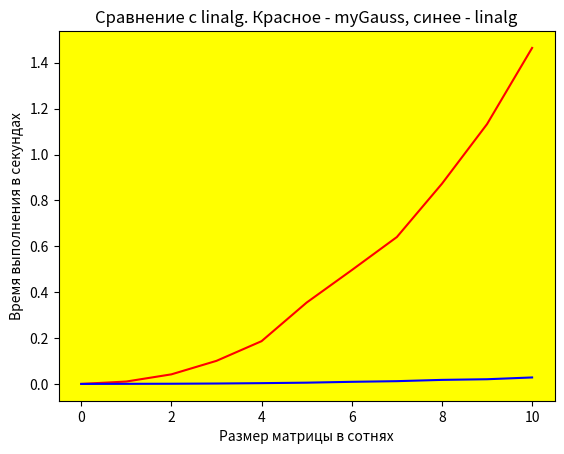

This figure's Python source:
import numpy as np
import matplotlib.pyplot as plt
import time
from math import *

def toFixed(num, digits=0):
	return f"{num:.{digits}f}"

def diagDomination(A):
	n = np.size(A[0])
	for i in range(n):
		jmax = 0
		max = 0
		for j in range(n):
			if abs(A[i][j]) > abs(max):
				max = A[i][j]
				jmax = j
		if A[i][i] != A[i][jmax]:
			A[i][i], A[i][jmax] = A[i][jmax], A[i][i]
	return A

def Gauss(A, f):
	n = np.size(f)
	for k in range(n):
		f[k] /= A[k][k]
		A[k] /= A[k][k]
		for i in range(k + 1, n):
			f[i] -= f[k] * A[i][k]
			A[i] -= A[k] * A[i][k]
			A[i][k] = 0
	x = np.zeros(n)
	for i in range(n - 1, -1, -1):
		x[i] = f[i]
		for j in range(i + 1, n):
			x[i] -= A[i][j] * x[j]
	return x

n = 100
i = 0
res_gauss = [0.0]
res_linalg = [0.0]
while True:
# подготовим матрицу А с диаг. преобладанием, векторы f, x
	A = np.random.rand(n, n)
	A = diagDomination(A)
	f = np.random.rand(n)

	x1 = np.zeros(n)
	start_time = time.time()
	x1 = Gauss(A, f)
	res_gauss.append(float(toFixed(time.time() - start_time, 19)))

	x2 = np.zeros(n)
	start_time = time.time()
	x2 = np.linalg.solve(A, f)
	res_linalg.append(float(toFixed(time.time() - start_time, 19)))

	n += 100
	if res_gauss[i] > 1 or res_linalg[i] > 1:
		break
	i += 1

fig, ax = plt.subplots()
ax.set(facecolor = 'yellow',
	title = 'Сравнение с linalg. Красное - myGauss, синее - linalg',
	xlabel = 'Размер матрицы в сотнях',
	ylabel = 'Время выполнения в секундах')
ax.plot(res_gauss, color = 'r')
ax.plot(res_linalg, color = 'b')
plt.savefig('gauss.png', bbox_inches='tight')
plt.show()
